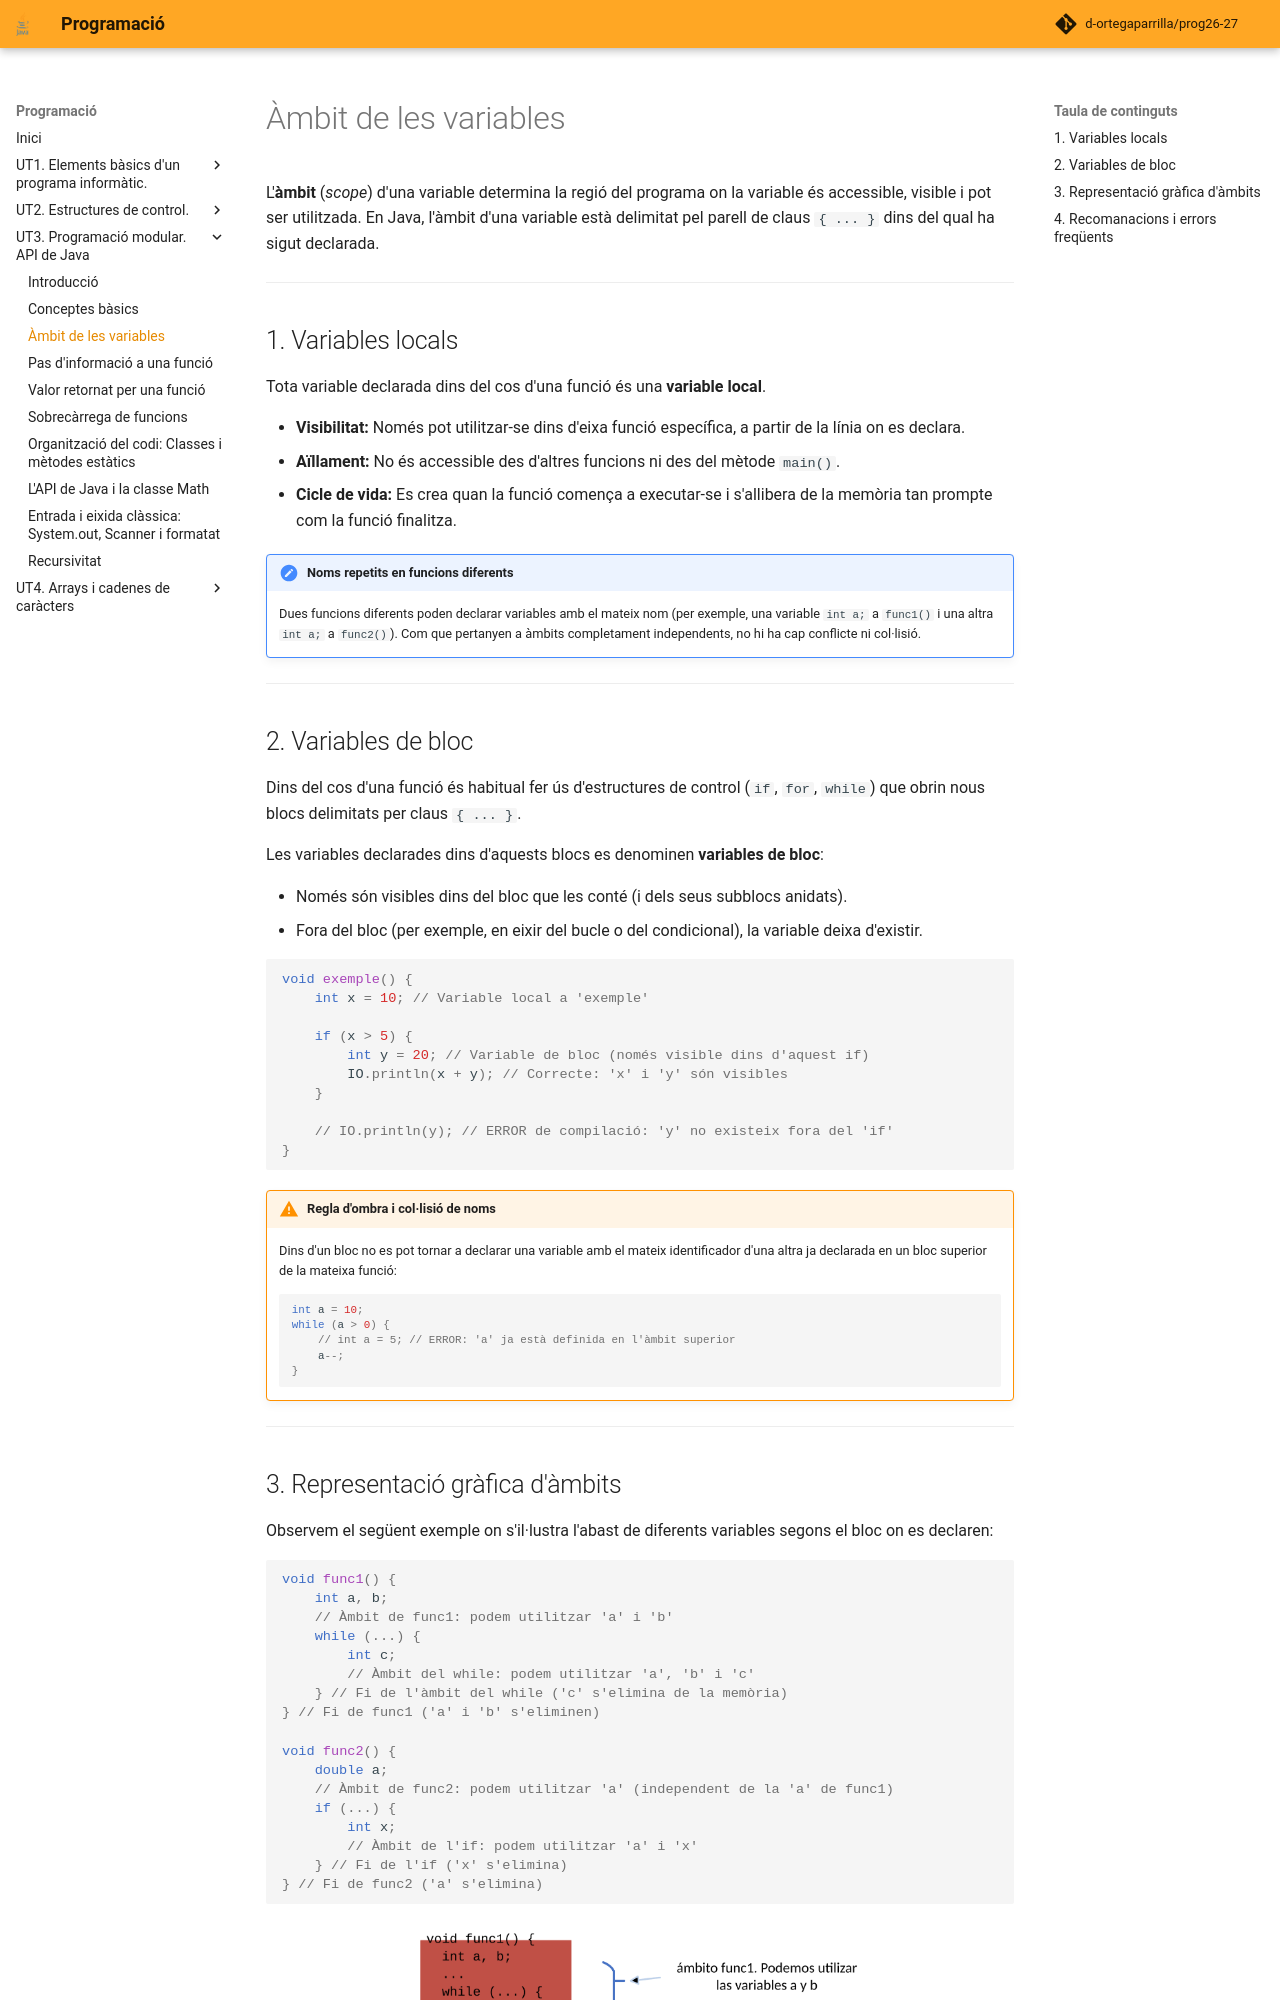

repository: d-ortegaparrilla/prog26-27 · page: UT3/ambit_variables.html · generator: mkdocs

# Àmbit de les variables

L'**àmbit** (*scope*) d'una variable determina la regió del programa on la variable és accessible, visible i pot ser utilitzada. En Java, l'àmbit d'una variable està delimitat pel parell de claus `{ ... }` dins del qual ha sigut declarada.

---

## 1. Variables locals

Tota variable declarada dins del cos d'una funció és una **variable local**.

* **Visibilitat:** Només pot utilitzar-se dins d'eixa funció específica, a partir de la línia on es declara.
* **Aïllament:** No és accessible des d'altres funcions ni des del mètode `main()`.
* **Cicle de vida:** Es crea quan la funció comença a executar-se i s'allibera de la memòria tan prompte com la funció finalitza.

!!! note "Noms repetits en funcions diferents"
    Dues funcions diferents poden declarar variables amb el mateix nom (per exemple, una variable `int a;` a `func1()` i una altra `int a;` a `func2()`). Com que pertanyen a àmbits completament independents, no hi ha cap conflicte ni col·lisió.

---

## 2. Variables de bloc

Dins del cos d'una funció és habitual fer ús d'estructures de control (`if`, `for`, `while`) que obrin nous blocs delimitats per claus `{ ... }`.

Les variables declarades dins d'aquests blocs es denominen **variables de bloc**:

* Només són visibles dins del bloc que les conté (i dels seus subblocs anidats).
* Fora del bloc (per exemple, en eixir del bucle o del condicional), la variable deixa d'existir.

```java
void exemple() {
    int x = 10; // Variable local a 'exemple'
    
    if (x > 5) {
        int y = 20; // Variable de bloc (només visible dins d'aquest if)
        IO.println(x + y); // Correcte: 'x' i 'y' són visibles
    }
    
    // IO.println(y); // ERROR de compilació: 'y' no existeix fora del 'if'
}
```

!!! warning "Regla d'ombra i col·lisió de noms"
    Dins d'un bloc no es pot tornar a declarar una variable amb el mateix identificador d'una altra ja declarada en un bloc superior de la mateixa funció:
    ```java
    int a = 10;
    while (a > 0) {
        // int a = 5; // ERROR: 'a' ja està definida en l'àmbit superior
        a--;
    }
    ```

---

## 3. Representació gràfica d'àmbits

Observem el següent exemple on s'il·lustra l'abast de diferents variables segons el bloc on es declaren:

```java
void func1() {
    int a, b;
    // Àmbit de func1: podem utilitzar 'a' i 'b'
    while (...) {
        int c;
        // Àmbit del while: podem utilitzar 'a', 'b' i 'c'
    } // Fi de l'àmbit del while ('c' s'elimina de la memòria)
} // Fi de func1 ('a' i 'b' s'eliminen)

void func2() {
    double a;
    // Àmbit de func2: podem utilitzar 'a' (independent de la 'a' de func1)
    if (...) {
        int x;
        // Àmbit de l'if: podem utilitzar 'a' i 'x'
    } // Fi de l'if ('x' s'elimina)
} // Fi de func2 ('a' s'elimina)
```

![Àmbit de les variables en Java](images/image2.png){ style="display: block; margin: 1.5em auto; max-width: 450px; width: 100%; border-radius: 4px;" }

---
